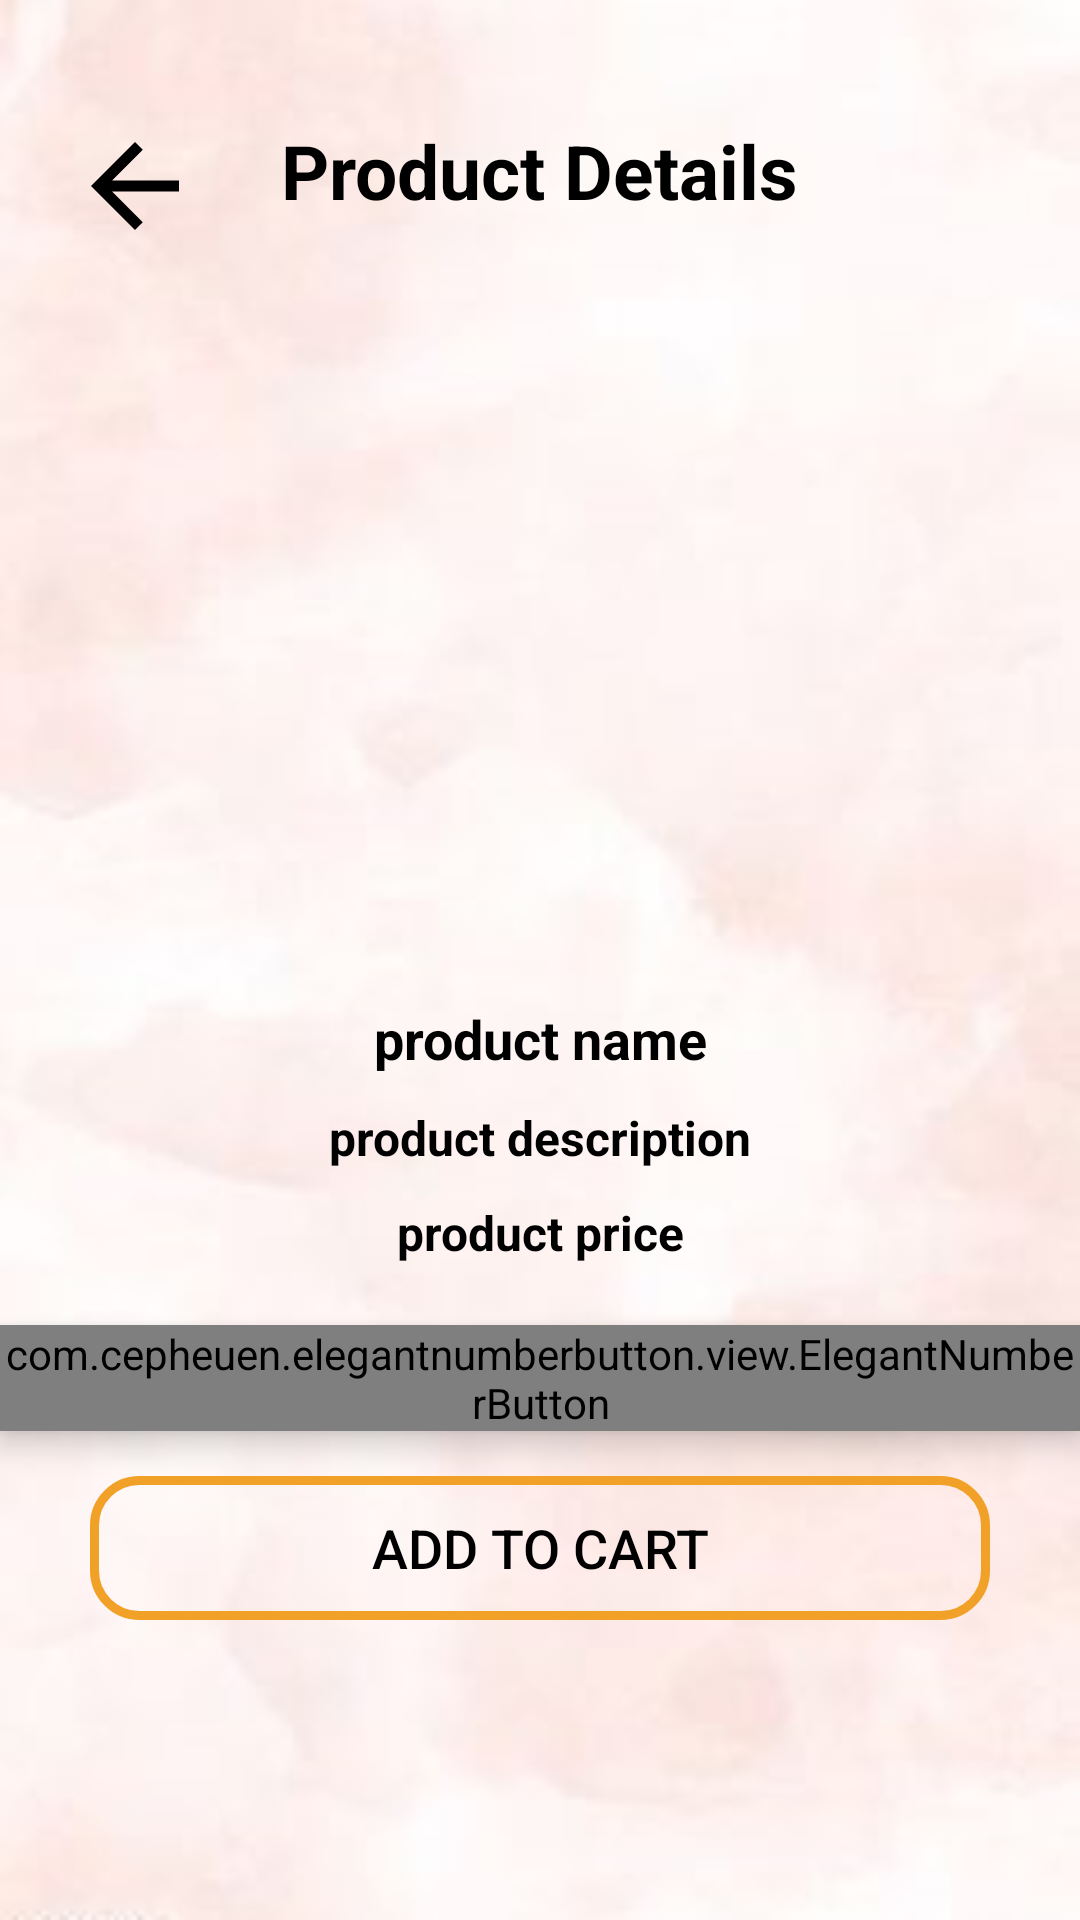

The Android layout XML behind this screen, and the referenced resources:
<!-- AndroidManifest.xml: activity theme Theme.AppCompat.Light.NoActionBar -->
<!-- res/layout/activity_product_details.xml -->
<?xml version="1.0" encoding="utf-8"?>
<RelativeLayout xmlns:android="http://schemas.android.com/apk/res/android"
    xmlns:app="http://schemas.android.com/apk/res-auto"
    xmlns:tools="http://schemas.android.com/tools"
    android:layout_width="match_parent"
    android:layout_height="match_parent"
    tools:context=".ProductDetailsActivity"
    android:background="@drawable/wall">


    <ImageView
        android:id="@+id/close"
        android:layout_width="50dp"
        android:layout_height="44dp"
        android:src="@drawable/back"
        android:layout_marginTop="40dp"
        android:layout_marginLeft="20dp"
        android:layout_gravity="center"
        ></ImageView>
    <TextView
        android:id="@+id/textsignin"
        android:layout_width="wrap_content"
        android:layout_height="wrap_content"
        android:layout_alignParentTop="true"
        android:layout_centerInParent="true"
        android:layout_marginTop="40dp"
        android:text="Product Details"
        android:textColor="#000000"
        android:textSize="25dp"
        android:textStyle="bold" />

    <ImageView
        android:id="@+id/product_image_details"
        android:layout_width="380dp"
        android:layout_height="220dp"
        android:layout_centerHorizontal="true"
        android:scaleType="centerCrop"
        android:layout_marginTop="20dp"
        android:layout_below="@id/close"
        />

    <TextView
        android:id="@+id/product_name_details"
        android:layout_width="match_parent"
        android:layout_height="wrap_content"
        android:layout_below="@+id/product_image_details"
        android:text="product name"
        android:textColor="@android:color/black"
        android:textStyle="bold"
        android:textSize="18sp"
        android:gravity="center"
        android:layout_marginTop="10dp"
        />

    <TextView
        android:id="@+id/product_description_details"
        android:layout_width="match_parent"
        android:layout_height="wrap_content"
        android:layout_below="@+id/product_name_details"
        android:text="product description"
        android:textColor="@android:color/black"
        android:textStyle="bold"
        android:textSize="16sp"
        android:gravity="center"
        android:layout_marginTop="10dp"
        />

    <TextView
        android:id="@+id/product_price_details"
        android:layout_width="match_parent"
        android:layout_height="wrap_content"
        android:layout_below="@+id/product_description_details"
        android:text="product price"
        android:textColor="@android:color/black"
        android:textStyle="bold"
        android:textSize="16sp"
        android:gravity="center"
        android:layout_marginTop="10dp"
        />

    <com.cepheuen.elegantnumberbutton.view.ElegantNumberButton
        android:id="@+id/number_btn"
        android:layout_width="wrap_content"
        android:layout_height="wrap_content"
        android:elevation="6dp"
        app:textSize="16dp"
        android:background="#FAB34B"
        app:initialNumber="1"

        app:finalNumber="10"
        android:layout_centerHorizontal="true"
        android:layout_below="@+id/product_price_details"
        android:layout_marginTop="20dp"

        >

    </com.cepheuen.elegantnumberbutton.view.ElegantNumberButton>



    <Button
        android:id="@+id/pd_add_to_cart_button"
        android:layout_width="300dp"
        android:layout_height="wrap_content"
        android:background="@drawable/inputs"
        android:layout_margin="15dp"
        android:layout_centerInParent="true"
        android:text="Add to Cart"
        android:textColor="#000000"
        android:textSize="18dp"
        android:layout_below="@id/number_btn"
        />






</RelativeLayout>
<!-- resources referenced by this layout -->
<resources>
  <!-- drawable back (drawable) -->
  <vector xmlns:android="http://schemas.android.com/apk/res/android"
      android:width="24dp"
      android:height="24dp"
      android:viewportWidth="24"
      android:viewportHeight="24"
      >
    <path
        android:fillColor="#000000"
        android:pathData="M20,11H7.83l5.59,-5.59L12,4l-8,8 8,8 1.41,-1.41L7.83,13H20v-2z"/>
  </vector>
  <!-- drawable inputs (drawable) -->
  <?xml version="1.0" encoding="utf-8"?>
  <shape xmlns:android="http://schemas.android.com/apk/res/android">
  
  
      <stroke
          android:color="@color/colorPrimaryDark"
          android:width="3dp"
          />
  
  <corners
      android:radius="15dp"
      />
  
  </shape>
  <!-- drawable wall: jpg bitmap (drawable, 7848 bytes) -->
  <color name="colorPrimaryDark">#F1A028</color>
</resources>
